Run: headless pygame with SDL's dummy video driver; simulated clock (each Clock.tick advances the game by its frame time, no real sleeping); random seed 0; keys injected as events and as key.get_pressed() state; no mouse input.
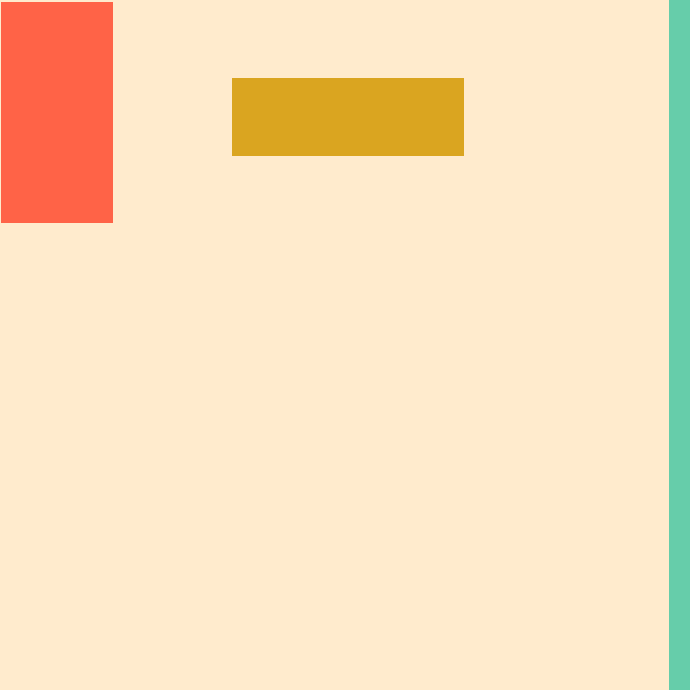
Frame 1 of 4 · flips 1–60 · no input
Frame 2 of 4 · flips 61–180 · tapped SPACE, RETURN · held RIGHT (→), D · screen unchanged from frame 1, image omitted
Frame 3 of 4 · flips 181–300 · held DOWN (↓), S · screen unchanged from frame 2, image omitted
Frame 4 of 4 · flips 301–420 · held LEFT (←), A, UP (↑), W · screen unchanged from frame 3, image omitted

The pygame program that drew these frames:

import pygame
pygame.init()
screen = pygame.display.set_mode((690,690))

class irectangle():
    def __init__(self, color, diamention):
        self.screen = screen
        self.color = color
        self.diamention = diamention

    def draw(self):
        pygame.draw.rect(self.screen, self.color, self.diamention)

oobject = irectangle("Goldenrod", (232, 78, 232, 78))
o_oo_b_jeq = irectangle("Tomato", (1, 2, 112, 221))
object_questionmark = irectangle("Medium Aquamarine", (669, 0, 50, 690))

while True:
    for event in pygame.event.get():
        if event.type == pygame.QUIT:
            exit()
    screen.fill("Blanched Almond")
    oobject.draw()
    o_oo_b_jeq.draw()
    object_questionmark.draw()

    pygame.display.update()
